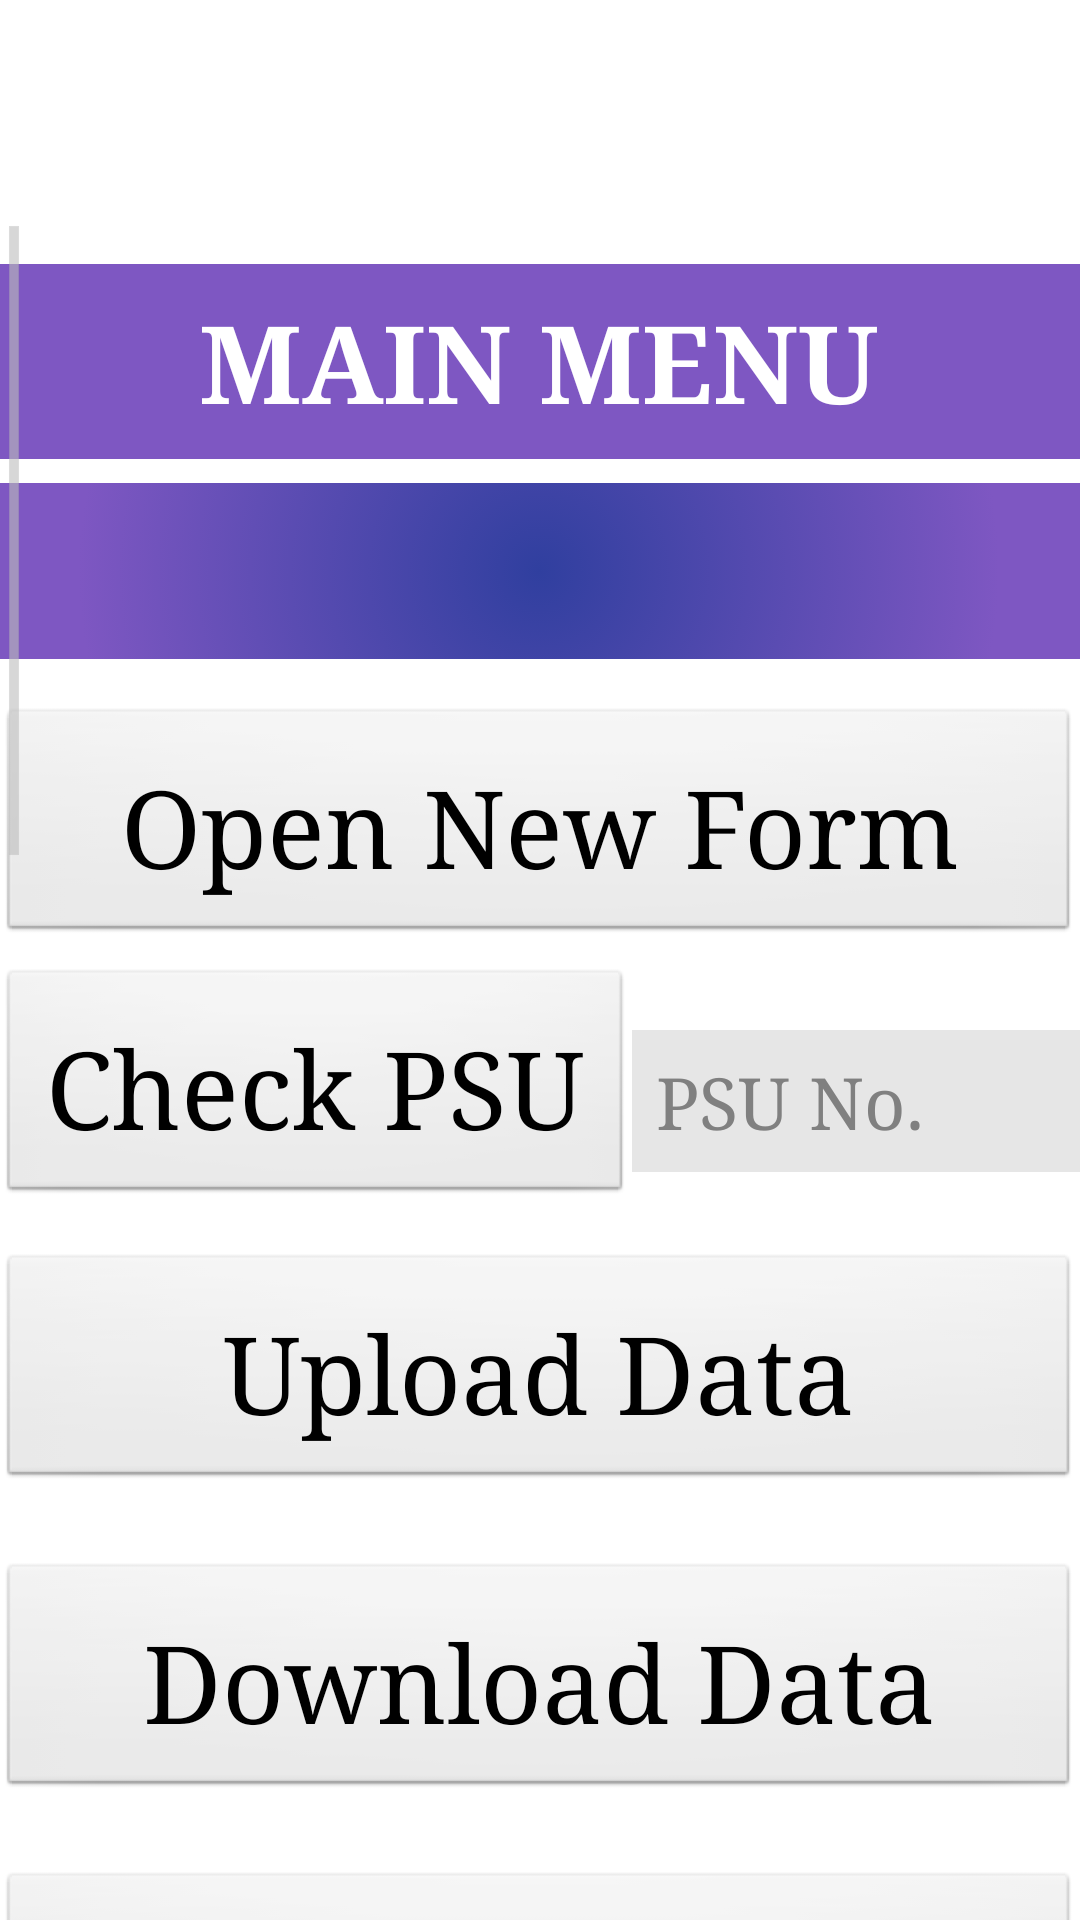

Android layout source for this screen:
<!-- AndroidManifest.xml: application theme AppTheme -->
<!-- res/layout/activity_main.xml -->
<?xml version="1.0" encoding="utf-8"?>
<ScrollView xmlns:android="http://schemas.android.com/apk/res/android"
    xmlns:tools="http://schemas.android.com/tools"
    android:id="@+id/activity_main"
    android:layout_width="match_parent"
    android:layout_height="match_parent"
    android:paddingBottom="@dimen/activity_vertical_margin"
    android:paddingLeft="@dimen/activity_horizontal_margin"
    android:paddingRight="@dimen/activity_horizontal_margin"
    android:paddingTop="72dp"
    tools:context="edu.aku.hassannaqvi.casecontrolstudyproject.MainActivity">

    <LinearLayout
        android:layout_width="match_parent"
        android:layout_height="wrap_content"
        android:orientation="vertical">


        <TextView
            android:id="@+id/lblMainMenu"
            android:layout_width="match_parent"
            android:layout_height="wrap_content"
            android:layout_marginBottom="8dp"
            android:layout_marginTop="16dp"
            android:text="Main Menu"
            android:textAlignment="center"
            android:textAllCaps="true"
            android:textStyle="bold" />

        <TextView
            android:id="@+id/recordSummary"
            android:layout_width="match_parent"
            android:layout_height="wrap_content"
            android:layout_gravity="center_horizontal"

            android:background="@drawable/background_grad"
            android:padding="20dp"
            android:textColor="@color/white"
            android:textSize="14sp"

            />

        <Button
            android:id="@+id/openForm"
            android:layout_width="match_parent"
            android:layout_height="wrap_content"
            android:layout_marginBottom="8dp"
            android:layout_marginTop="16dp"
            android:onClick="openForm"
            android:text="Open New Form" />

        <LinearLayout
            android:layout_width="match_parent"
            android:layout_height="match_parent"
            android:orientation="horizontal">

            <EditText
                android:id="@+id/areaCode"
                android:layout_width="0dp"
                android:layout_height="wrap_content"
                android:layout_weight="1"
                android:hint="PSU No."
                android:inputType="number" />

            <Button
                android:layout_width="wrap_content"
                android:layout_height="wrap_content"
                android:onClick="CheckCluster"
                android:text="Check PSU" />
        </LinearLayout>

        <Button
            android:id="@+id/syncServer"
            android:layout_width="match_parent"
            android:layout_height="wrap_content"
            android:layout_marginBottom="8dp"
            android:layout_marginTop="16dp"
            android:onClick="syncServer"
            android:text="Upload Data" />

        <Button
            android:id="@+id/syncDevice"
            android:layout_width="match_parent"
            android:layout_height="wrap_content"
            android:layout_marginBottom="8dp"
            android:layout_marginTop="16dp"
            android:onClick="syncDevice"
            android:text="Download Data" />

        <LinearLayout
            android:id="@+id/adminsec"
            android:layout_width="match_parent"
            android:layout_height="wrap_content"
            android:orientation="vertical">

            <Button
                android:id="@+id/openA"
                android:layout_width="match_parent"
                android:layout_height="wrap_content"
                android:layout_marginBottom="8dp"
                android:layout_marginTop="16dp"
                android:onClick="openA"
                android:text="Section A" />

            <Button
                android:id="@+id/openB"
                android:layout_width="match_parent"
                android:layout_height="wrap_content"
                android:layout_marginBottom="8dp"
                android:layout_marginTop="16dp"
                android:onClick="openB"
                android:text="Section B" />

            <Button
                android:id="@+id/openC"
                android:layout_width="match_parent"
                android:layout_height="wrap_content"
                android:layout_marginBottom="8dp"
                android:layout_marginTop="16dp"
                android:onClick="openC"
                android:text="Section C" />

            <Button
                android:id="@+id/openD"
                android:layout_width="match_parent"
                android:layout_height="wrap_content"
                android:layout_marginBottom="8dp"
                android:layout_marginTop="16dp"
                android:onClick="openD"
                android:text="Section D" />

            <Button
                android:id="@+id/openIM"
                android:layout_width="match_parent"
                android:layout_height="wrap_content"
                android:layout_marginBottom="8dp"
                android:layout_marginTop="16dp"
                android:onClick="openIM"
                android:text="Section IM" />

            <Button
                android:id="@+id/openE"
                android:layout_width="match_parent"
                android:layout_height="wrap_content"
                android:layout_marginBottom="8dp"
                android:layout_marginTop="16dp"
                android:onClick="openE"
                android:text="Section E" />

            <Button
                android:id="@+id/openF"
                android:layout_width="match_parent"
                android:layout_height="wrap_content"
                android:layout_marginBottom="8dp"
                android:layout_marginTop="16dp"
                android:onClick="openF"

                android:text="Section F" />

            <Button
                android:id="@+id/openG"
                android:layout_width="match_parent"
                android:layout_height="wrap_content"
                android:layout_marginBottom="8dp"
                android:layout_marginTop="16dp"
                android:onClick="openG"
                android:text="Section G" />

            <Button
                android:id="@+id/openEnd"
                android:layout_width="match_parent"
                android:layout_height="wrap_content"
                android:layout_marginBottom="8dp"
                android:layout_marginTop="16dp"
                android:onClick="openEnd"
                android:text="Section End" />

            <Button
                android:id="@+id/openDB"
                android:layout_width="match_parent"
                android:layout_height="wrap_content"
                android:layout_marginBottom="8dp"
                android:layout_marginTop="16dp"
                android:onClick="openDB"
                android:text="Open Database Manager" />
        </LinearLayout>


    </LinearLayout>
</ScrollView>
<!-- resources referenced by this layout -->
<resources>
  <color name="white">#ffffff</color>
  <!-- drawable background_grad (drawable) -->
  <?xml version="1.0" encoding="utf-8"?>
  <selector xmlns:android="http://schemas.android.com/apk/res/android">
      <item>
          <shape>
              <gradient
  
                  android:angle="90" android:endColor="@color/colorPrimary" android:gradientRadius="460" android:startColor="@color/colorPrimaryDark" android:type="radial" />
          </shape>
      </item>
  </selector>
  <style name="AppTheme" parent="android:Theme.Holo.Light.DarkActionBar">
          
          <item name="android:layoutDirection">rtl</item>
          <item name="android:typeface">serif</item>
          <item name="android:textViewStyle">@style/labels</item>
          <item name="android:editTextStyle">@style/textInput</item>
          <item name="android:radioButtonStyle">@style/radiobutton</item>
          <item name="android:checkboxStyle">@style/checkbox</item>
          <item name="android:buttonStyle">@style/buttons</item>
      </style>
  <color name="colorPrimary">#7e57c2</color>
  <color name="colorPrimaryDark">#303f9f</color>
  <style name="labels" parent="android:TextAppearance.Widget.TextView">
          <item name="android:layout_width">match_parent</item>
          <item name="android:layout_height">wrap_content</item>
          <item name="android:layout_marginTop">24dp</item>
          <item name="android:background">@color/colorPrimary</item>
          <item name="android:textColor">#ffffff</item>
          <item name="android:textSize">36sp</item>
          <item name="android:typeface">serif</item>
          <item name="android:padding">8dp</item>
  
      </style>
  <style name="textInput" parent="android:Widget.EditText">
          <item name="android:layout_width">match_parent</item>
          <item name="android:layout_height">wrap_content</item>
          <item name="android:layout_marginBottom">16dp</item>
          <item name="android:textSize">24sp</item>
          <item name="android:background">@color/dullWhileOverlay</item>
          <item name="android:padding">8dp</item>
      </style>
  <style name="radiobutton" parent="android:Widget.CompoundButton.RadioButton">
          <item name="android:layout_width">0dp</item>
          <item name="android:layout_weight">1</item>
          <item name="android:layout_height">wrap_content</item>
          
          
          <item name="android:textSize">24sp</item>
          <item name="android:typeface">serif</item>
          <item name="android:background">@color/dullWhileOverlay</item>
          <item name="android:padding">16dp</item>
      </style>
  <style name="checkbox" parent="android:Widget.CompoundButton.CheckBox">
          <item name="android:layout_gravity">right</item>
          <item name="android:layout_width">match_parent</item>
          <item name="android:layout_height">wrap_content</item>
          
          <item name="android:textSize">24sp</item>
          <item name="android:typeface">serif</item>
          
          <item name="android:background">@color/dullWhileOverlay</item>
          <item name="android:padding">4dp</item>
  
      </style>
  <style name="buttons" parent="android:Widget.Button">
          <item name="android:layout_height">wrap_content</item>
          <item name="android:textSize">36sp</item>
          <item name="android:typeface">serif</item>
          <item name="android:layout_width">wrap_content</item>
          <item name="android:padding">16dp</item>
      </style>
  <color name="dullWhileOverlay">#99d6d6d6</color>
</resources>
